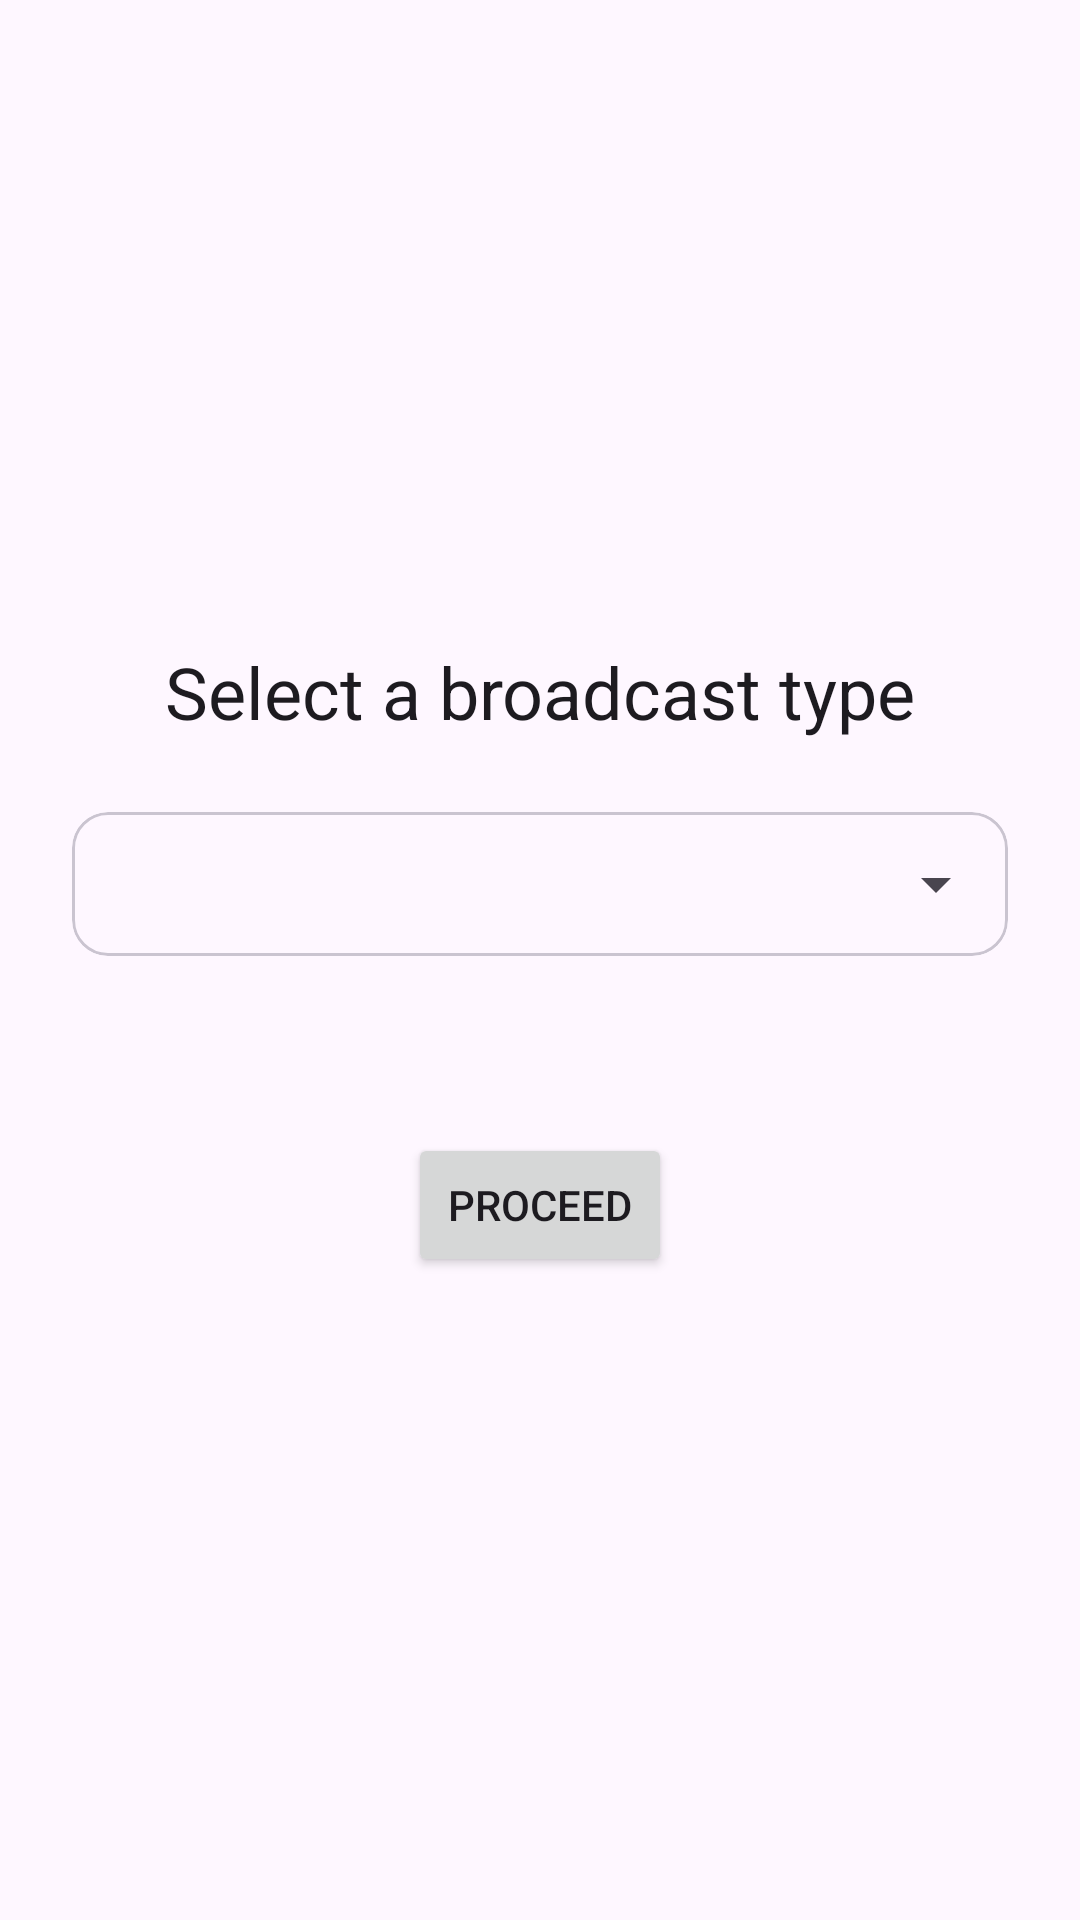

Write the Android layout XML for this screen, with the resource values it uses.
<!-- AndroidManifest.xml: application theme Theme.LabAssignment2_CSE489 -->
<!-- res/layout/fragment_broadcast.xml -->
<?xml version="1.0" encoding="utf-8"?>
<ScrollView xmlns:android="http://schemas.android.com/apk/res/android"
    xmlns:app="http://schemas.android.com/apk/res-auto"
    xmlns:tools="http://schemas.android.com/tools"
    android:layout_width="match_parent"
    android:layout_height="match_parent"
    android:fillViewport="true"
    tools:context=".broadcast.BroadcastFragment">

    <androidx.constraintlayout.widget.ConstraintLayout
        android:layout_width="match_parent"
        android:layout_height="wrap_content"
        android:padding="@dimen/spacing_large">

        <TextView
            android:id="@+id/select_label"
            android:layout_width="0dp"
            android:layout_height="wrap_content"
            android:gravity="center"
            android:labelFor="@id/broadcast_type_spinner"
            android:text="@string/broadcast_select_label"
            android:textAppearance="?attr/textAppearanceHeadlineSmall"
            app:layout_constraintBottom_toTopOf="@id/spinner_card"
            app:layout_constraintEnd_toEndOf="parent"
            app:layout_constraintStart_toStartOf="parent"
            app:layout_constraintTop_toTopOf="parent"
            app:layout_constraintVertical_chainStyle="packed"
            app:layout_constraintWidth_max="@dimen/content_max_width" />

        
        <com.google.android.material.card.MaterialCardView
            android:id="@+id/spinner_card"
            style="?attr/materialCardViewOutlinedStyle"
            android:layout_width="0dp"
            android:layout_height="wrap_content"
            android:layout_marginTop="@dimen/spacing_large"
            app:layout_constraintBottom_toTopOf="@id/mode_description"
            app:layout_constraintEnd_toEndOf="parent"
            app:layout_constraintStart_toStartOf="parent"
            app:layout_constraintTop_toBottomOf="@id/select_label"
            app:layout_constraintWidth_max="@dimen/content_max_width">

            <Spinner
                android:id="@+id/broadcast_type_spinner"
                android:layout_width="match_parent"
                android:layout_height="wrap_content"
                android:minHeight="@dimen/touch_target_min"
                android:spinnerMode="dropdown" />
        </com.google.android.material.card.MaterialCardView>

        <TextView
            android:id="@+id/mode_description"
            android:layout_width="0dp"
            android:layout_height="wrap_content"
            android:layout_marginTop="@dimen/spacing_medium"
            android:gravity="center"
            android:textAppearance="?attr/textAppearanceBodyMedium"
            android:textColor="?attr/colorOnSurfaceVariant"
            app:layout_constraintBottom_toTopOf="@id/proceed_button"
            app:layout_constraintEnd_toEndOf="parent"
            app:layout_constraintStart_toStartOf="parent"
            app:layout_constraintTop_toBottomOf="@id/spinner_card"
            app:layout_constraintWidth_max="@dimen/content_max_width"
            tools:text="@string/broadcast_custom_description" />

        <Button
            android:id="@+id/proceed_button"
            android:layout_width="wrap_content"
            android:layout_height="wrap_content"
            android:layout_marginTop="@dimen/spacing_large"
            android:text="@string/broadcast_proceed"
            app:layout_constraintBottom_toBottomOf="parent"
            app:layout_constraintEnd_toEndOf="parent"
            app:layout_constraintStart_toStartOf="parent"
            app:layout_constraintTop_toBottomOf="@id/mode_description" />
    </androidx.constraintlayout.widget.ConstraintLayout>
</ScrollView>
<!-- resources referenced by this layout -->
<resources>
  <dimen name="content_max_width">560dp</dimen>
  <dimen name="spacing_large">24dp</dimen>
  <dimen name="spacing_medium">16dp</dimen>
  <dimen name="touch_target_min">48dp</dimen>
  <string name="broadcast_custom_description">The next screen takes your text. The screen after it registers CustomMessageReceiver and receives the text through a custom broadcast.</string>
  <string name="broadcast_proceed">Proceed</string>
  <string name="broadcast_select_label">Select a broadcast type</string>
  <style name="Theme.LabAssignment2_CSE489" parent="Base.Theme.LabAssignment2_CSE489" />
  <style name="Base.Theme.LabAssignment2_CSE489" parent="Theme.Material3.DayNight.NoActionBar" />
</resources>
